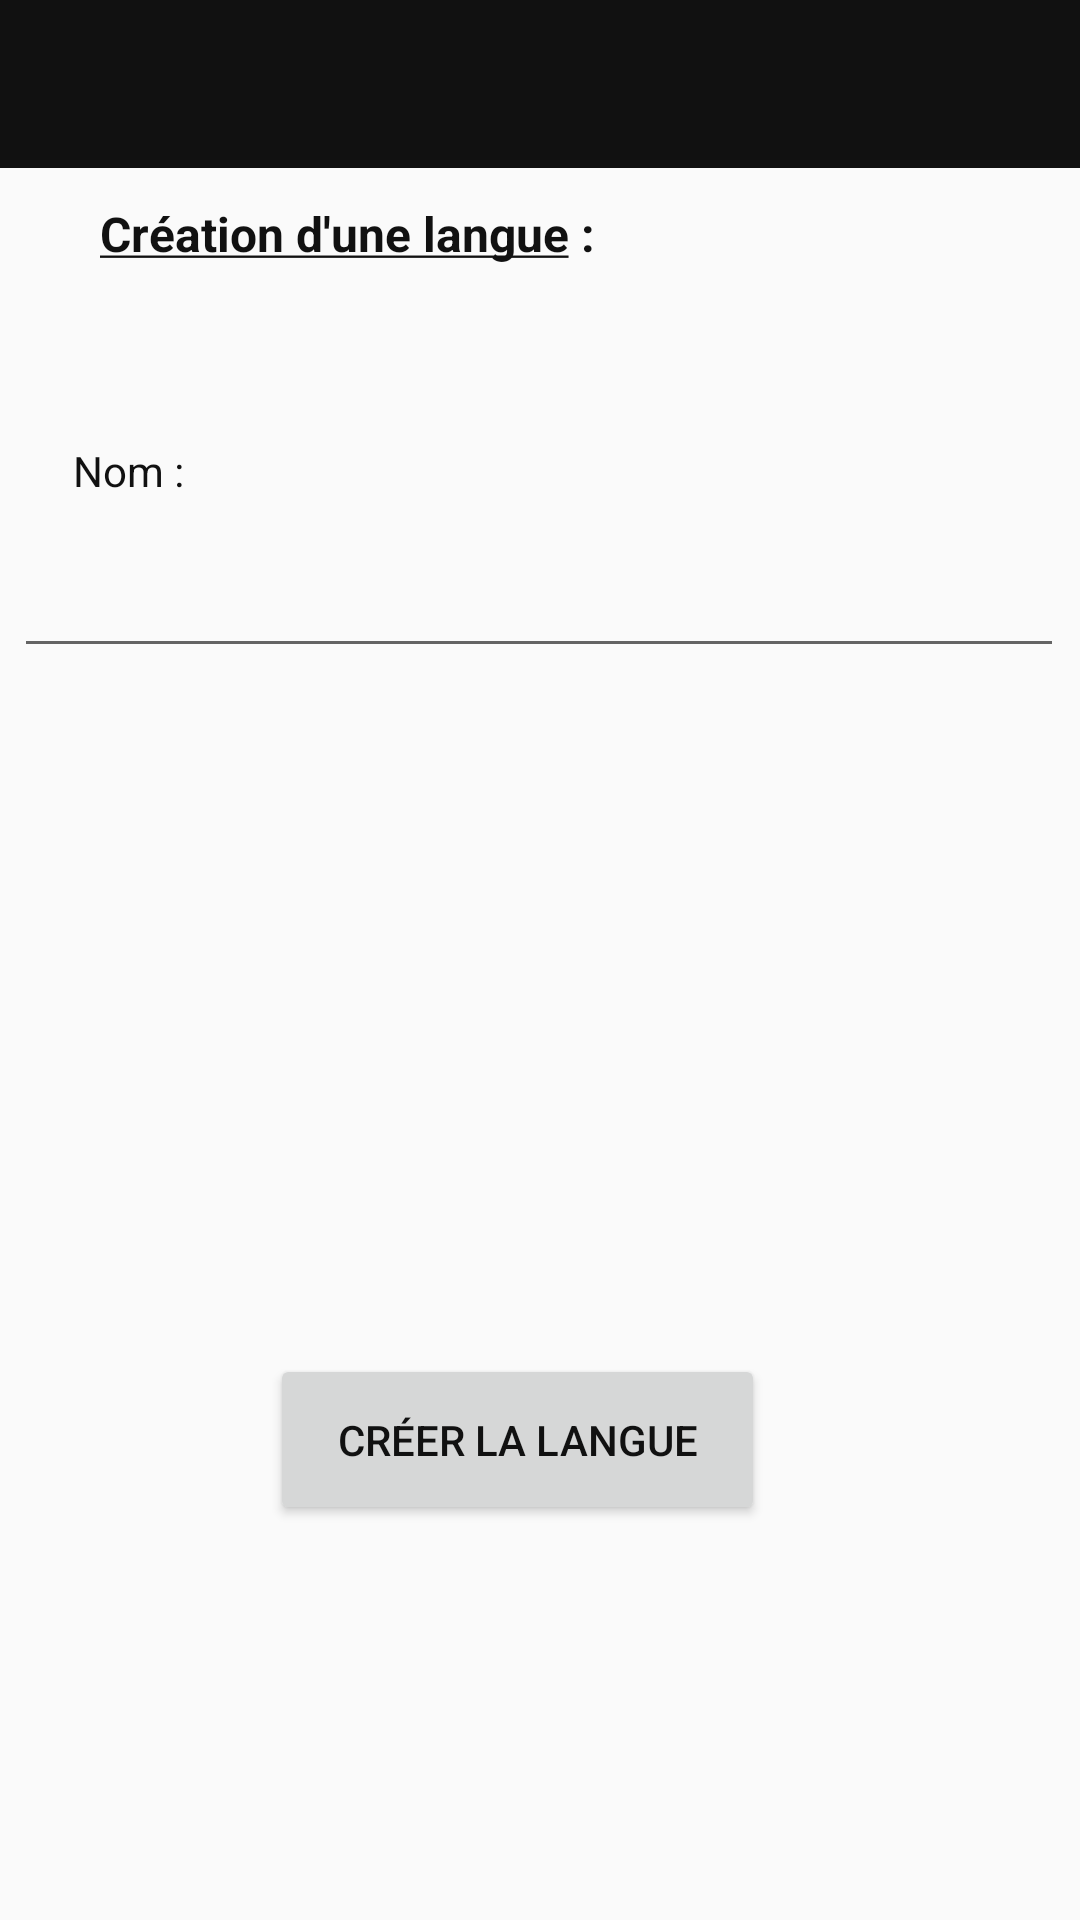

Layout XML and referenced resources for this Android screen:
<!-- AndroidManifest.xml: application theme AppTheme -->
<!-- res/layout/activity_create_langue.xml -->
<?xml version="1.0" encoding="utf-8"?>
<android.support.constraint.ConstraintLayout xmlns:android="http://schemas.android.com/apk/res/android"
    xmlns:app="http://schemas.android.com/apk/res-auto"
    xmlns:tools="http://schemas.android.com/tools"
    android:layout_width="match_parent"
    android:layout_height="match_parent"
    tools:context=".activity.ActivityCreateLangue">

    <android.support.v7.widget.Toolbar
        android:id="@+id/toolbar"
        android:layout_width="match_parent"
        android:layout_height="wrap_content"
        android:background="@color/colorBlack"
        android:theme="@style/Base.ThemeOverlay.AppCompat.Dark.ActionBar"
        android:minHeight="?attr/actionBarSize"
        />

            <TextView
                android:id="@+id/textView13"
                android:layout_width="275dp"
                android:layout_height="36dp"
                android:text="@string/createLangue"
                android:textSize="16dp"
                app:layout_constraintBottom_toBottomOf="parent"
                app:layout_constraintHorizontal_bias="0.394"
                app:layout_constraintLeft_toLeftOf="parent"
                app:layout_constraintRight_toRightOf="parent"
                app:layout_constraintTop_toTopOf="parent"
                app:layout_constraintVertical_bias="0.111" />

    <TextView
        android:id="@+id/textView14"
        android:layout_width="144dp"
        android:layout_height="28dp"
        android:text="Nom :"
        app:layout_constraintBottom_toBottomOf="parent"
        app:layout_constraintHorizontal_bias="0.112"
        app:layout_constraintLeft_toLeftOf="parent"
        app:layout_constraintRight_toRightOf="parent"
        app:layout_constraintTop_toTopOf="parent"
        app:layout_constraintVertical_bias="0.241" />

    <EditText
        android:id="@+id/edtNomLangue"
        android:layout_width="350dp"
        android:layout_height="wrap_content"
        android:ems="10"
        android:inputType="textPersonName"
        android:text=""
        app:layout_constraintBottom_toBottomOf="parent"
        app:layout_constraintHorizontal_bias="0.47"
        app:layout_constraintLeft_toLeftOf="parent"
        app:layout_constraintRight_toRightOf="parent"
        app:layout_constraintTop_toTopOf="parent"
        app:layout_constraintVertical_bias="0.303" />

    <Button
        android:id="@+id/btnCreateLangue"
        android:layout_width="165dp"
        android:layout_height="57dp"
        android:text="Créer la langue"
        app:layout_constraintBottom_toBottomOf="parent"
        app:layout_constraintHorizontal_bias="0.461"
        app:layout_constraintLeft_toLeftOf="parent"
        app:layout_constraintRight_toRightOf="parent"
        app:layout_constraintTop_toTopOf="parent"
        app:layout_constraintVertical_bias="0.774" />

    </android.support.constraint.ConstraintLayout>
<!-- resources referenced by this layout -->
<resources>
  <color name="colorBlack">#111111</color>
  <string name="createLangue"><b><u>Création d\'une langue</u> : </b></string>
  <style name="AppTheme" parent="Theme.AppCompat.Light.DarkActionBar">
          
          <item name="windowActionBar">false</item>
          <item name="windowNoTitle">true</item>
          <item name="colorPrimary">@color/colorPrimary</item>
          <item name="colorPrimaryDark">@color/colorPrimaryDark</item>
          <item name="colorAccent">@color/colorBlue</item>
          <item name="android:textColor">@color/colorBlack</item>
          <item name="android:textColorPrimary">@color/colorGray</item>
      </style>
  <color name="colorPrimary">#3F51B5</color>
  <color name="colorPrimaryDark">#303F9F</color>
  <color name="colorBlue">#5E55CC</color>
  <color name="colorGray">#999999</color>
</resources>
